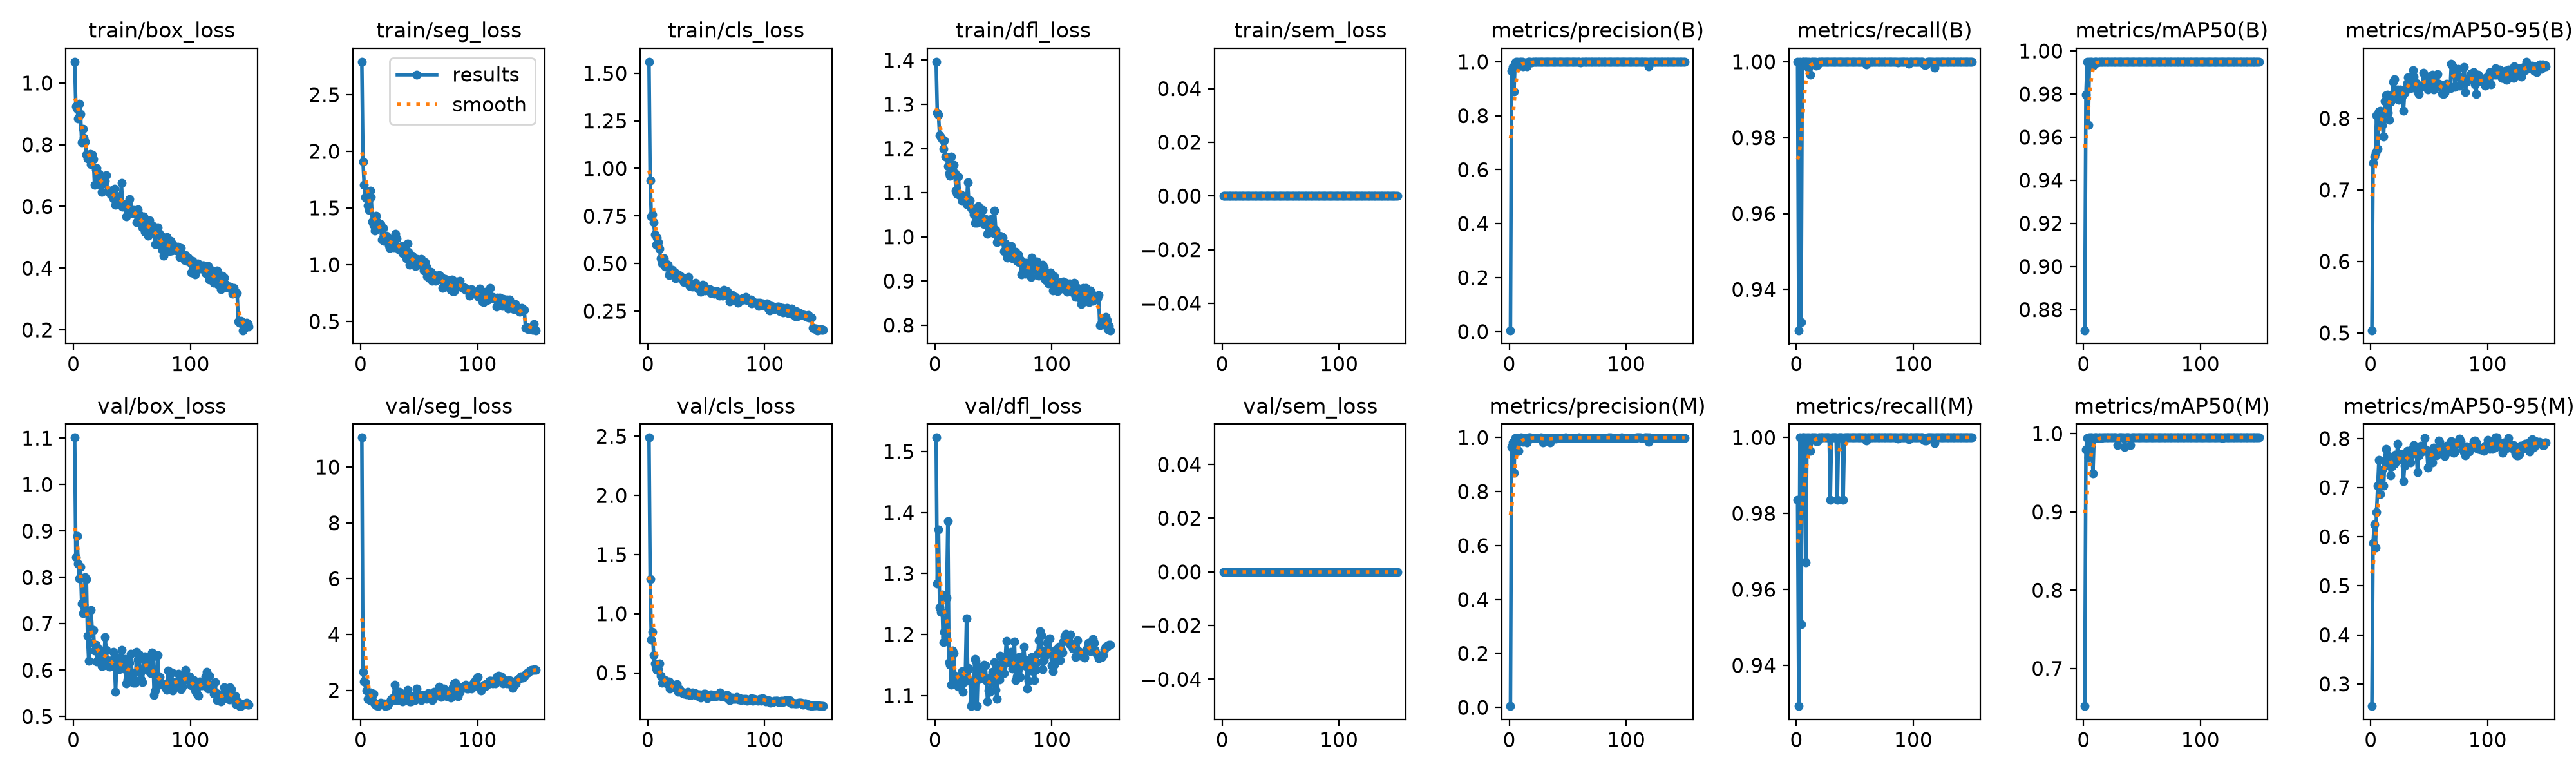

Values plotted in this chart, from the file beside it:
epoch, time, train/box_loss, train/seg_loss, train/cls_loss, train/dfl_loss, train/sem_loss, metrics/precision(B), metrics/recall(B), metrics/mAP50(B), metrics/mAP50-95(B), metrics/precision(M), metrics/recall(M), metrics/mAP50(M), metrics/mAP50-95(M), val/box_loss, val/seg_loss, val/cls_loss, val/dfl_loss, val/sem_loss, lr/pg0, lr/pg1, lr/pg2
1, 23.52, 1.069, 2.79, 1.56, 1.396, 0, 0.00489, 1, 0.8704, 0.5038, 0.00481, 0.9836, 0.6519, 0.2548, 1.101, 11.06, 2.489, 1.523, 0, 0.000328, 0.000328, 0.06753
2, 42.16, 0.9251, 1.911, 0.9357, 1.281, 0, 0.9659, 0.9293, 0.9796, 0.7372, 0.9659, 0.9293, 0.9796, 0.5869, 0.8435, 2.665, 1.292, 1.284, 0, 0.0006569, 0.0006569, 0.03453
3, 60.82, 0.9169, 1.706, 0.7492, 1.276, 0, 0.9811, 1, 0.9948, 0.7462, 0.9811, 1, 0.9948, 0.6255, 0.8893, 2.32, 0.779, 1.372, 0, 0.0009815, 0.0009815, 0.001519
4, 79.05, 0.8849, 1.597, 0.7591, 1.231, 0, 0.8903, 0.9314, 0.9657, 0.7523, 0.8692, 0.9508, 0.9696, 0.5775, 0.8296, 2.303, 0.8448, 1.244, 0, 0.0009802, 0.0009802, 0.0009802
5, 95.39, 0.9331, 1.587, 0.7173, 1.226, 0, 0.9976, 1, 0.995, 0.8046, 0.9976, 1, 0.995, 0.6505, 0.7976, 2.003, 0.6516, 1.237, 0, 0.0009736, 0.0009736, 0.0009736
6, 112.5, 0.9007, 1.525, 0.6541, 1.221, 0, 0.9989, 1, 0.995, 0.7576, 0.9989, 1, 0.995, 0.7043, 0.822, 1.689, 0.5812, 1.265, 0, 0.000967, 0.000967, 0.000967
7, 129.2, 0.8079, 1.48, 0.5992, 1.199, 0, 0.9987, 1, 0.995, 0.8094, 0.9987, 1, 0.995, 0.7564, 0.7436, 1.666, 0.5338, 1.188, 0, 0.0009604, 0.0009604, 0.0009604
8, 146.3, 0.8523, 1.653, 0.6351, 1.218, 0, 0.9828, 1, 0.9932, 0.8103, 0.9506, 0.9672, 0.9494, 0.6862, 0.7225, 1.916, 0.5235, 1.204, 0, 0.0009538, 0.0009538, 0.0009538
9, 163.5, 0.8231, 1.599, 0.6122, 1.182, 0, 0.9985, 1, 0.995, 0.8042, 0.9985, 1, 0.995, 0.7356, 0.7402, 1.618, 0.5329, 1.196, 0, 0.0009472, 0.0009472, 0.0009472
10, 180, 0.8094, 1.379, 0.5769, 1.181, 0, 1, 0.9984, 0.995, 0.7904, 1, 0.9984, 0.995, 0.737, 0.8004, 1.635, 0.5817, 1.26, 0, 0.0009406, 0.0009406, 0.0009406
11, 198.4, 0.7682, 1.349, 0.5282, 1.16, 0, 0.9988, 1, 0.995, 0.7744, 0.9988, 1, 0.995, 0.7032, 0.7968, 1.873, 0.4769, 1.386, 0, 0.000934, 0.000934, 0.000934
12, 214.7, 0.7551, 1.298, 0.501, 1.143, 0, 0.9838, 0.9965, 0.9945, 0.8237, 0.9838, 0.9965, 0.9945, 0.7524, 0.6748, 1.504, 0.4178, 1.155, 0, 0.0009274, 0.0009274, 0.0009274
13, 234.6, 0.7625, 1.432, 0.5274, 1.138, 0, 0.9975, 1, 0.995, 0.8324, 0.9975, 1, 0.995, 0.7785, 0.6197, 1.457, 0.4211, 1.15, 0, 0.0009208, 0.0009208, 0.0009208
14, 251.8, 0.7699, 1.381, 0.5278, 1.182, 0, 0.995, 1, 0.995, 0.8333, 0.995, 1, 0.995, 0.7657, 0.6582, 1.492, 0.424, 1.118, 0, 0.0009142, 0.0009142, 0.0009142
15, 270.6, 0.7372, 1.351, 0.4841, 1.148, 0, 0.9823, 1, 0.9948, 0.8081, 0.9823, 1, 0.9948, 0.7634, 0.7294, 1.434, 0.4387, 1.174, 0, 0.0009076, 0.0009076, 0.0009076
16, 288.7, 0.7676, 1.338, 0.4969, 1.163, 0, 0.9989, 1, 0.995, 0.7979, 0.9989, 1, 0.995, 0.7444, 0.6861, 1.491, 0.4078, 1.169, 0, 0.000901, 0.000901, 0.000901
17, 307.9, 0.7526, 1.36, 0.495, 1.144, 0, 1, 0.999, 0.995, 0.8231, 1, 0.999, 0.995, 0.7253, 0.6863, 1.556, 0.4216, 1.133, 0, 0.0008944, 0.0008944, 0.0008944
18, 327.3, 0.6701, 1.222, 0.441, 1.105, 0, 1, 0.9991, 0.995, 0.8305, 1, 0.9991, 0.995, 0.7434, 0.6422, 1.508, 0.4272, 1.12, 0, 0.0008878, 0.0008878, 0.0008878
19, 345, 0.7193, 1.324, 0.4504, 1.097, 0, 0.9984, 1, 0.995, 0.8511, 0.9984, 1, 0.995, 0.7563, 0.6543, 1.473, 0.3648, 1.122, 0, 0.0008812, 0.0008812, 0.0008812
20, 361.9, 0.7239, 1.212, 0.4667, 1.137, 0, 0.9989, 1, 0.995, 0.8542, 0.9989, 1, 0.995, 0.7491, 0.6192, 1.541, 0.3752, 1.114, 0, 0.0008746, 0.0008746, 0.0008746
21, 378.9, 0.677, 1.236, 0.4659, 1.094, 0, 0.999, 1, 0.995, 0.8372, 0.999, 1, 0.995, 0.7673, 0.6419, 1.44, 0.3796, 1.131, 0, 0.000868, 0.000868, 0.000868
22, 395.8, 0.7049, 1.257, 0.4491, 1.095, 0, 0.9993, 1, 0.995, 0.8279, 0.9993, 1, 0.995, 0.754, 0.6446, 1.456, 0.3893, 1.116, 0, 0.0008614, 0.0008614, 0.0008614
23, 412.4, 0.6706, 1.215, 0.4547, 1.081, 0, 0.999, 1, 0.995, 0.8406, 0.999, 1, 0.995, 0.7891, 0.6403, 1.457, 0.3724, 1.14, 0, 0.0008548, 0.0008548, 0.0008548
24, 429.2, 0.6475, 1.17, 0.4219, 1.089, 0, 0.9988, 1, 0.995, 0.8263, 0.9988, 1, 0.995, 0.7574, 0.6082, 1.553, 0.3744, 1.106, 0, 0.0008482, 0.0008482, 0.0008482
25, 446, 0.6823, 1.146, 0.4297, 1.089, 0, 0.999, 1, 0.995, 0.8407, 0.999, 1, 0.995, 0.7586, 0.6333, 1.582, 0.4072, 1.122, 0, 0.0008416, 0.0008416, 0.0008416
26, 461.5, 0.6733, 1.227, 0.4441, 1.092, 0, 0.999, 1, 0.995, 0.8359, 0.999, 1, 0.995, 0.7685, 0.6106, 1.671, 0.337, 1.134, 0, 0.000835, 0.000835, 0.000835
27, 477, 0.6828, 1.216, 0.437, 1.073, 0, 1, 1, 0.995, 0.8317, 1, 1, 0.995, 0.7626, 0.672, 1.725, 0.3606, 1.226, 0, 0.0008284, 0.0008284, 0.0008284
28, 493.5, 0.701, 1.151, 0.4324, 1.123, 0, 0.999, 1, 0.995, 0.8106, 0.999, 1, 0.995, 0.7125, 0.6435, 1.654, 0.3398, 1.145, 0, 0.0008218, 0.0008218, 0.0008218
29, 510.3, 0.6487, 1.159, 0.4159, 1.076, 0, 0.999, 1, 0.995, 0.836, 0.9828, 0.9836, 0.985, 0.745, 0.6213, 2.195, 0.341, 1.144, 0, 0.0008152, 0.0008152, 0.0008152
30, 526.9, 0.6503, 1.273, 0.4192, 1.082, 0, 0.999, 1, 0.995, 0.8419, 0.999, 1, 0.995, 0.7536, 0.6142, 1.645, 0.3309, 1.124, 0, 0.0008086, 0.0008086, 0.0008086
31, 543.7, 0.6511, 1.23, 0.4029, 1.065, 0, 0.999, 1, 0.995, 0.8494, 0.999, 1, 0.995, 0.7747, 0.6073, 1.638, 0.3248, 1.083, 0, 0.000802, 0.000802, 0.000802
32, 560.7, 0.6385, 1.149, 0.4214, 1.061, 0, 0.9994, 1, 0.995, 0.857, 0.9994, 1, 0.995, 0.774, 0.613, 1.877, 0.3293, 1.088, 0, 0.0007954, 0.0007954, 0.0007954
33, 576.5, 0.6462, 1.132, 0.4023, 1.05, 0, 0.999, 1, 0.995, 0.8471, 0.999, 1, 0.995, 0.7605, 0.621, 1.953, 0.3197, 1.1, 0, 0.0007888, 0.0007888, 0.0007888
34, 591.8, 0.6269, 1.144, 0.3967, 1.032, 0, 0.999, 1, 0.995, 0.8418, 0.999, 1, 0.995, 0.7515, 0.6401, 1.805, 0.3369, 1.16, 0, 0.0007822, 0.0007822, 0.0007822
35, 608.2, 0.657, 1.166, 0.4287, 1.058, 0, 0.9989, 1, 0.995, 0.8495, 0.9826, 0.9836, 0.9829, 0.7768, 0.6268, 1.667, 0.3358, 1.157, 0, 0.0007756, 0.0007756, 0.0007756
36, 624.8, 0.605, 1.101, 0.382, 1.032, 0, 0.9989, 1, 0.995, 0.8672, 0.9989, 1, 0.995, 0.7802, 0.5527, 1.598, 0.3122, 1.083, 0, 0.000769, 0.000769, 0.000769
37, 641.4, 0.6351, 1.109, 0.3903, 1.07, 0, 0.999, 1, 0.995, 0.858, 0.999, 1, 0.995, 0.786, 0.6156, 1.756, 0.3145, 1.146, 0, 0.0007624, 0.0007624, 0.0007624
38, 658.6, 0.6099, 1.11, 0.3788, 1.045, 0, 0.999, 1, 0.995, 0.8444, 0.999, 1, 0.995, 0.7689, 0.6143, 1.883, 0.3322, 1.127, 0, 0.0007558, 0.0007558, 0.0007558
39, 674.9, 0.6282, 1.054, 0.3902, 1.059, 0, 0.999, 1, 0.995, 0.8495, 0.999, 1, 0.995, 0.7692, 0.602, 1.786, 0.3256, 1.13, 0, 0.0007492, 0.0007492, 0.0007492
40, 691.2, 0.6136, 1.188, 0.3937, 1.043, 0, 0.9992, 1, 0.995, 0.8369, 0.9955, 0.9836, 0.985, 0.732, 0.6278, 2.024, 0.3271, 1.147, 0, 0.0007426, 0.0007426, 0.0007426
41, 706.6, 0.6755, 1.115, 0.3985, 1.06, 0, 0.999, 1, 0.995, 0.8337, 0.999, 1, 0.995, 0.766, 0.6433, 1.635, 0.3248, 1.134, 0, 0.000736, 0.000736, 0.000736
42, 722.8, 0.6, 0.9984, 0.3771, 1.029, 0, 0.999, 1, 0.995, 0.8452, 0.999, 1, 0.995, 0.7822, 0.6087, 1.599, 0.3059, 1.151, 0, 0.0007294, 0.0007294, 0.0007294
43, 739.4, 0.6069, 1.065, 0.369, 1.04, 0, 0.999, 1, 0.995, 0.8441, 0.999, 1, 0.995, 0.7849, 0.6028, 1.609, 0.3169, 1.15, 0, 0.0007228, 0.0007228, 0.0007228
44, 756, 0.6057, 1.077, 0.3811, 1.039, 0, 0.999, 1, 0.995, 0.8444, 0.999, 1, 0.995, 0.7729, 0.6235, 1.622, 0.3173, 1.124, 0, 0.0007162, 0.0007162, 0.0007162
45, 772.5, 0.5669, 1.014, 0.3505, 1.006, 0, 0.9991, 1, 0.995, 0.864, 0.9991, 1, 0.995, 0.7762, 0.5713, 1.783, 0.2902, 1.09, 0, 0.0007096, 0.0007096, 0.0007096
46, 788.9, 0.6021, 1.017, 0.3658, 1.021, 0, 0.999, 1, 0.995, 0.86, 0.999, 1, 0.995, 0.8008, 0.5796, 1.65, 0.3014, 1.109, 0, 0.000703, 0.000703, 0.000703
47, 805.4, 0.6073, 0.9907, 0.3906, 1.027, 0, 0.999, 1, 0.995, 0.8551, 0.999, 1, 0.995, 0.7773, 0.6035, 1.689, 0.3126, 1.106, 0, 0.0006964, 0.0006964, 0.0006964
48, 821.1, 0.6243, 1.05, 0.3858, 1.04, 0, 0.9997, 1, 0.995, 0.8526, 0.9997, 1, 0.995, 0.7748, 0.6163, 2.067, 0.3252, 1.131, 0, 0.0006898, 0.0006898, 0.0006898
49, 836.7, 0.579, 1.014, 0.3588, 1.019, 0, 0.9994, 1, 0.995, 0.84, 0.9994, 1, 0.995, 0.7412, 0.6347, 1.812, 0.3244, 1.139, 0, 0.0006832, 0.0006832, 0.0006832
50, 853.8, 0.5857, 0.9977, 0.3645, 1.008, 0, 0.9991, 1, 0.995, 0.8443, 0.9991, 1, 0.995, 0.7716, 0.5949, 1.837, 0.3085, 1.122, 0, 0.0006766, 0.0006766, 0.0006766
51, 870.6, 0.5883, 1.028, 0.3614, 1.059, 0, 0.9989, 1, 0.995, 0.8515, 0.9989, 1, 0.995, 0.7639, 0.5722, 1.788, 0.2834, 1.155, 0, 0.00067, 0.00067, 0.00067
52, 887.4, 0.5834, 1.05, 0.3638, 1.016, 0, 0.9988, 1, 0.995, 0.8599, 0.9988, 1, 0.995, 0.7541, 0.5781, 1.654, 0.3094, 1.109, 0, 0.0006634, 0.0006634, 0.0006634
53, 904.2, 0.5766, 1.004, 0.3649, 0.9882, 0, 0.9986, 1, 0.995, 0.8609, 0.9986, 1, 0.995, 0.7515, 0.5733, 1.828, 0.2988, 1.095, 0, 0.0006568, 0.0006568, 0.0006568
54, 920.5, 0.5492, 0.9484, 0.346, 0.9941, 0, 0.9989, 1, 0.995, 0.84, 0.9989, 1, 0.995, 0.7811, 0.6387, 1.757, 0.3201, 1.149, 0, 0.0006502, 0.0006502, 0.0006502
55, 936.7, 0.5905, 1.024, 0.3575, 1.002, 0, 0.999, 1, 0.995, 0.8573, 0.999, 1, 0.995, 0.7778, 0.6232, 1.824, 0.3007, 1.126, 0, 0.0006436, 0.0006436, 0.0006436
56, 952.6, 0.5732, 0.9837, 0.3548, 0.9904, 0, 0.9991, 1, 0.995, 0.8488, 0.9991, 1, 0.995, 0.7657, 0.6345, 1.702, 0.3115, 1.165, 0, 0.000637, 0.000637, 0.000637
57, 969.2, 0.5441, 0.8975, 0.342, 1.001, 0, 0.999, 1, 0.995, 0.8616, 0.999, 1, 0.995, 0.7789, 0.5953, 1.72, 0.302, 1.145, 0, 0.0006304, 0.0006304, 0.0006304
58, 985.7, 0.5622, 0.9311, 0.3483, 0.9981, 0, 0.9988, 1, 0.995, 0.8487, 0.9988, 1, 0.995, 0.7954, 0.5798, 1.899, 0.3021, 1.147, 0, 0.0006238, 0.0006238, 0.0006238
59, 1002, 0.5315, 0.8826, 0.3557, 0.9677, 0, 0.999, 1, 0.995, 0.8468, 0.999, 1, 0.995, 0.7932, 0.5742, 1.792, 0.3115, 1.136, 0, 0.0006172, 0.0006172, 0.0006172
60, 1019, 0.5669, 0.9345, 0.3503, 0.9852, 0, 1, 0.9993, 0.995, 0.8432, 1, 0.9993, 0.995, 0.7689, 0.6238, 1.822, 0.3079, 1.156, 0, 0.0006106, 0.0006106, 0.0006106
... 90 more rows
